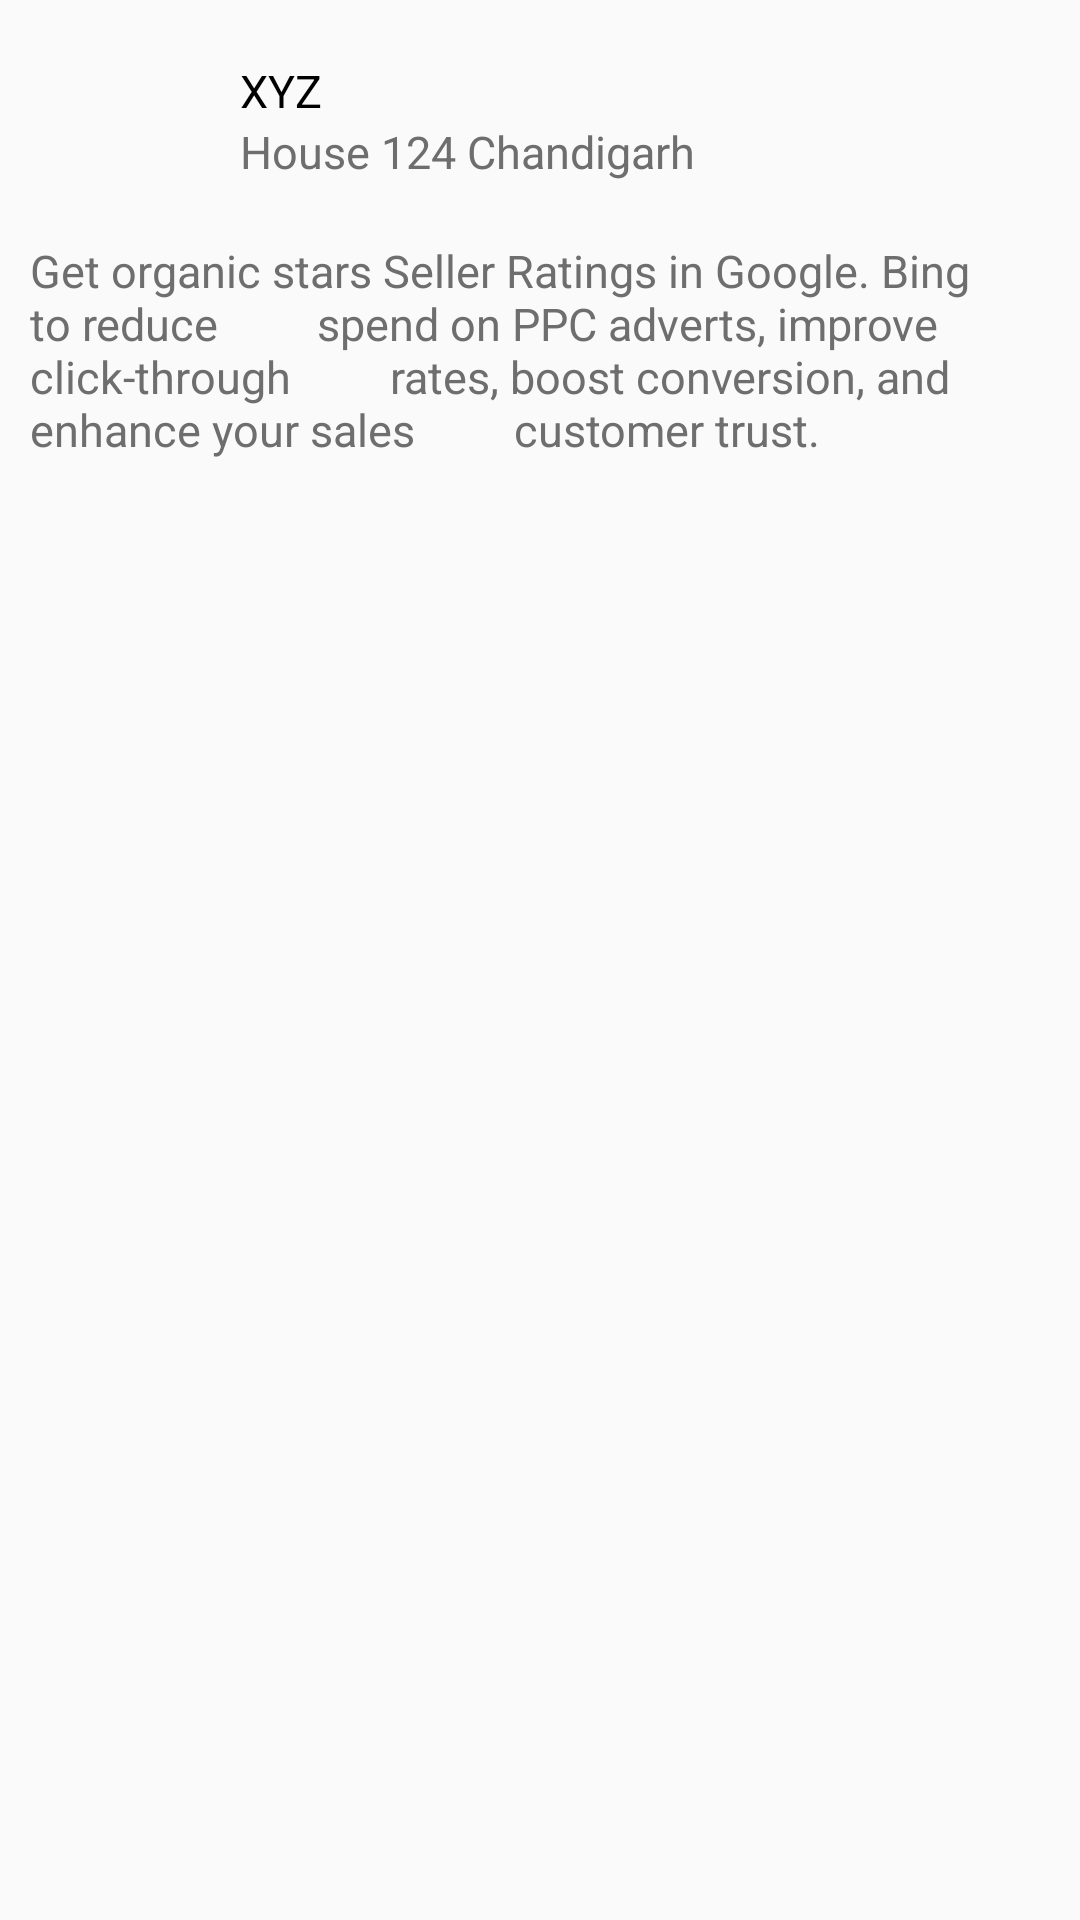

Android layout source for this screen:
<!-- AndroidManifest.xml: application theme AppTheme -->
<!-- res/layout/activity_review.xml -->
<?xml version="1.0" encoding="utf-8"?>
<LinearLayout xmlns:android="http://schemas.android.com/apk/res/android"

    xmlns:tools="http://schemas.android.com/tools"
    android:layout_width="match_parent"
    android:layout_height="match_parent"
    android:orientation="vertical"
    tools:context=".activity.ReviewActivity">

    <LinearLayout
        android:layout_width="wrap_content"
        android:layout_height="wrap_content"
        android:orientation="horizontal">

        <ImageView
            android:id="@+id/user_img"
            android:layout_width="50dp"
            android:layout_height="50dp"
            android:layout_marginLeft="10dp"
            android:layout_marginTop="20dp"
            android:src="@drawable/user_icon" />

        <LinearLayout
            android:layout_width="wrap_content"
            android:layout_height="wrap_content"
            android:orientation="vertical">

            <TextView
                android:id="@+id/user_name"
                android:layout_width="wrap_content"
                android:layout_height="wrap_content"
                android:layout_marginLeft="20dp"
                android:layout_marginTop="20dp"
                android:text="XYZ"
                android:textColor="@color/blackColor"
                android:textFontWeight="2"
                android:textSize="15sp" />

            <TextView
                android:id="@+id/user_address"
                android:layout_width="wrap_content"
                android:layout_height="wrap_content"
                android:layout_marginLeft="20dp"
                android:text="House 124 Chandigarh"
                android:textColor="@color/textGreyColor"
                android:textSize="15sp" />

        </LinearLayout>


    </LinearLayout>

    <TextView
        android:id="@+id/user_review"
        android:layout_width="wrap_content"
        android:layout_height="wrap_content"
        android:layout_marginLeft="10dp"
        android:layout_marginTop="10dp"
        android:text="Get organic stars Seller Ratings in Google. Bing to reduce
        spend on PPC adverts, improve click-through
        rates, boost conversion, and enhance your sales
        customer trust."
        android:textColor="@color/textGreyColor"
        android:textSize="15sp" />


</LinearLayout>
<!-- resources referenced by this layout -->
<resources>
  <color name="blackColor">#000000</color>
  <color name="textGreyColor">#6E6E6E</color>
  <style name="AppTheme" parent="Theme.AppCompat.Light.DarkActionBar">
          
          <item name="colorPrimary">@color/textColor</item>
          <item name="colorPrimaryDark">@color/textColor</item>
          <item name="colorAccent">@color/blackColor</item>
          <item name="titleTextColor">@color/blackColor</item>
          <item name="homeAsUpIndicator">@drawable/ic_arrow_back</item>
          <item name="android:windowLightStatusBar" tools:targetApi="m">true</item>
  
      </style>
  <color name="textColor">#FFFFFF</color>
</resources>
